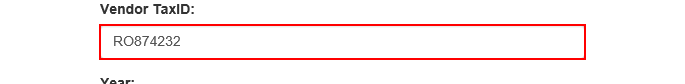
Task: Performer
Workflow: System1_Upload_YearlyReport

Step 1: type [in_TaxID] into the text box in window 'ACME System 1 - Reports - Upload Yearly Report'

Step 2: click on the link '" + In_Year + "' in window 'ACME System 1 - Reports - Upload Yearly Report' (no picture)

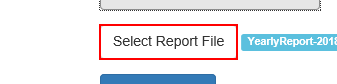
Step 3: click on the label 'Select Report File' in window 'ACME System 1 - Reports - Upload Yearly Report'

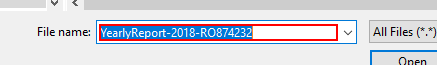
Step 4: type [in_ReportPath] in window 'Choose File to Upload' (iexplore.exe)

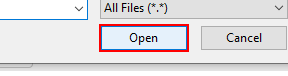
Step 5: click in window 'Choose File to Upload' (iexplore.exe)

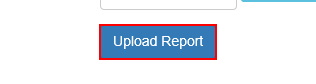
Step 6: click on the button in window 'ACME System 1 - Reports - Upload Yearly Report'
